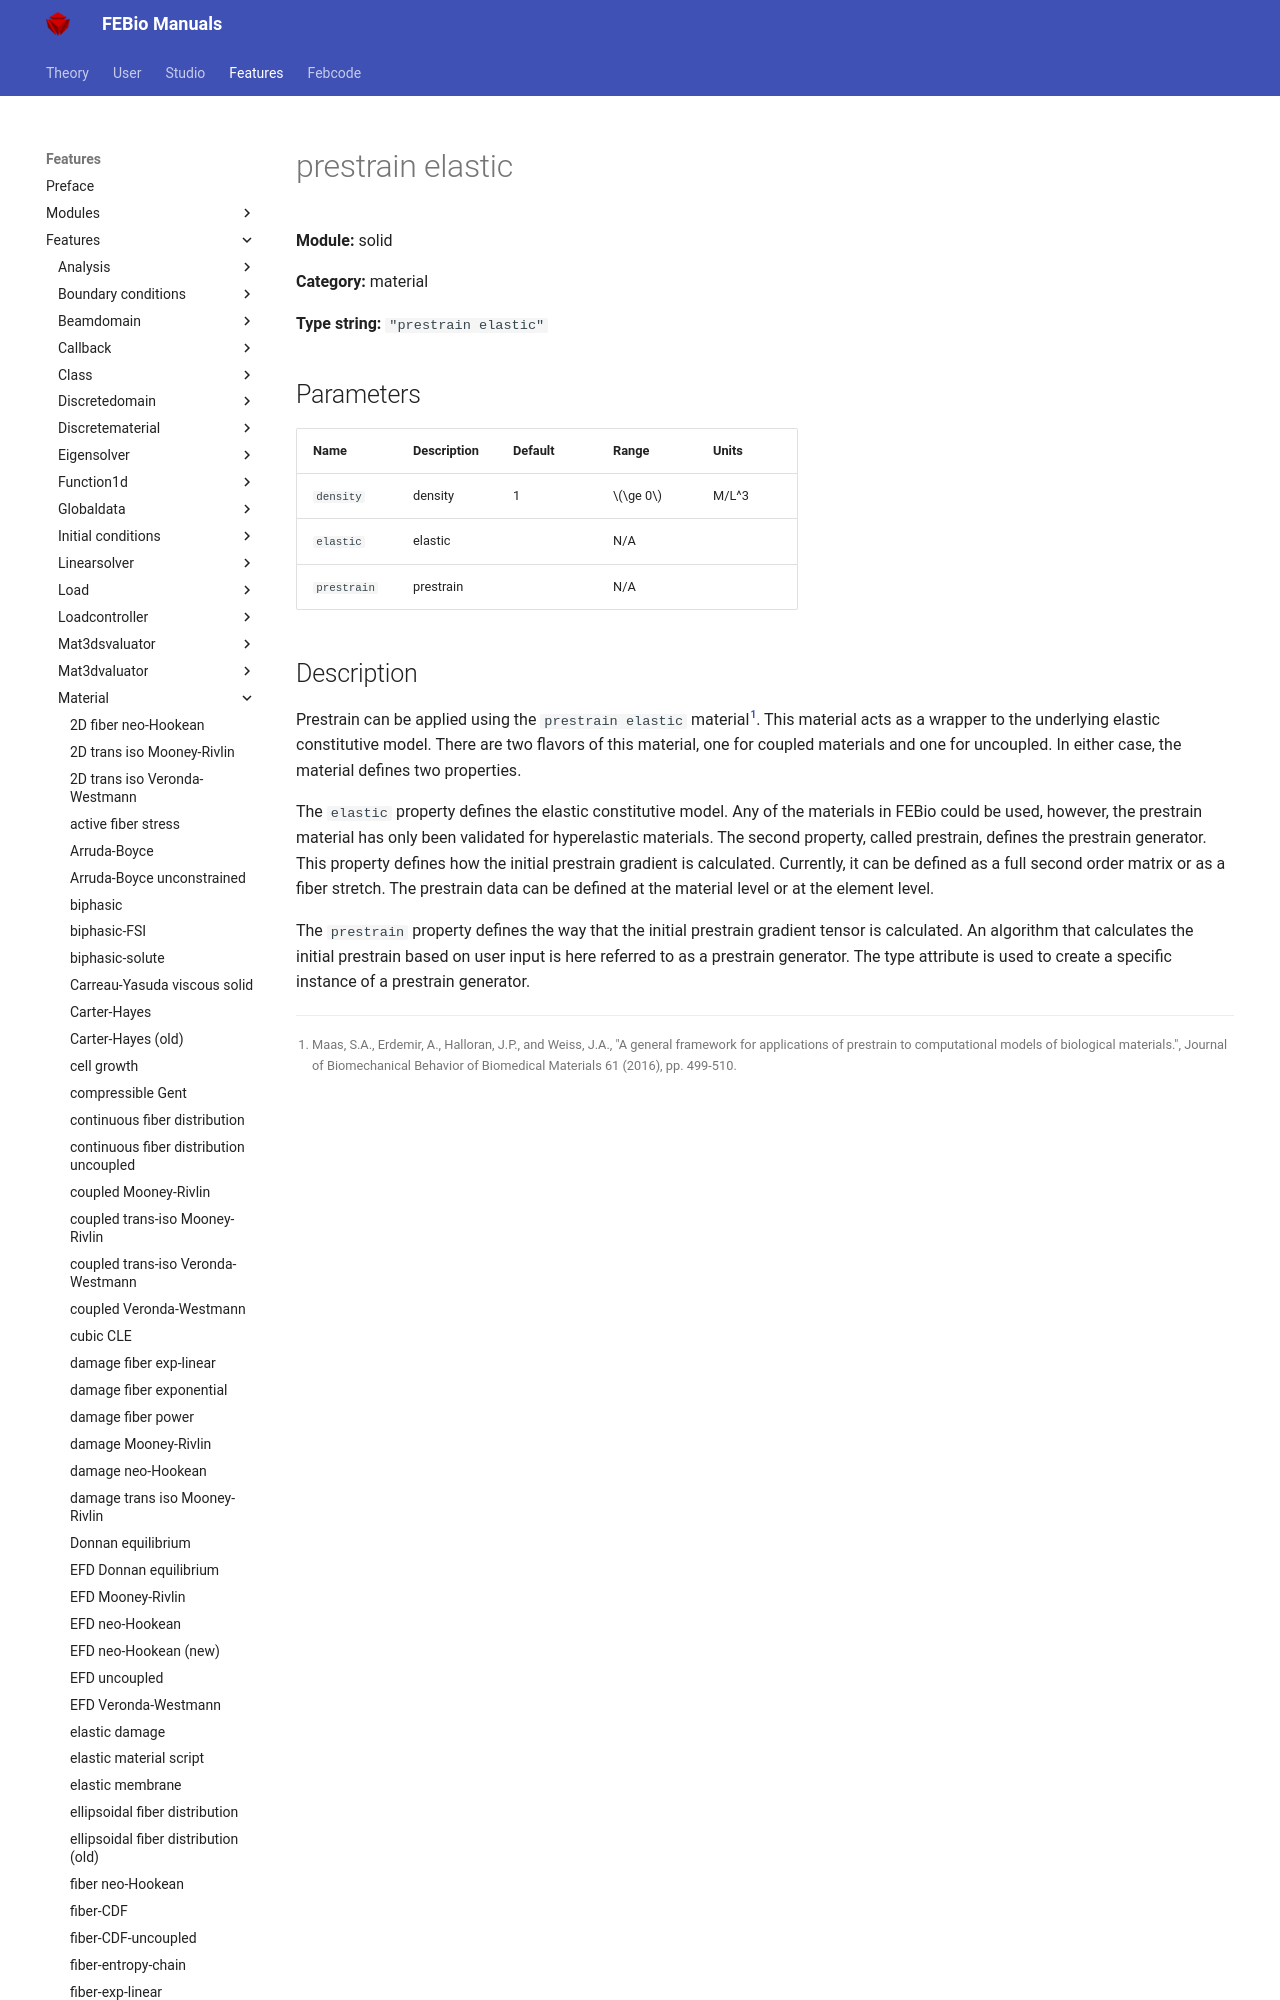

repository: febiosoftware/febio-docs · page: features/features/solid_material_prestrain_elastic/index.html · generator: mkdocs

# prestrain elastic

**Module:** solid

**Category:** material

**Type string:** `"prestrain elastic"`

## Parameters

| Name | Description | Default | Range | Units |
|------|-------------|---------|-------|-------|
| `density` | density | 1 | $\ge 0$ | M/L^3 |
| `elastic` | elastic |  | N/A |  |
| `prestrain` | prestrain |  | N/A |  |
